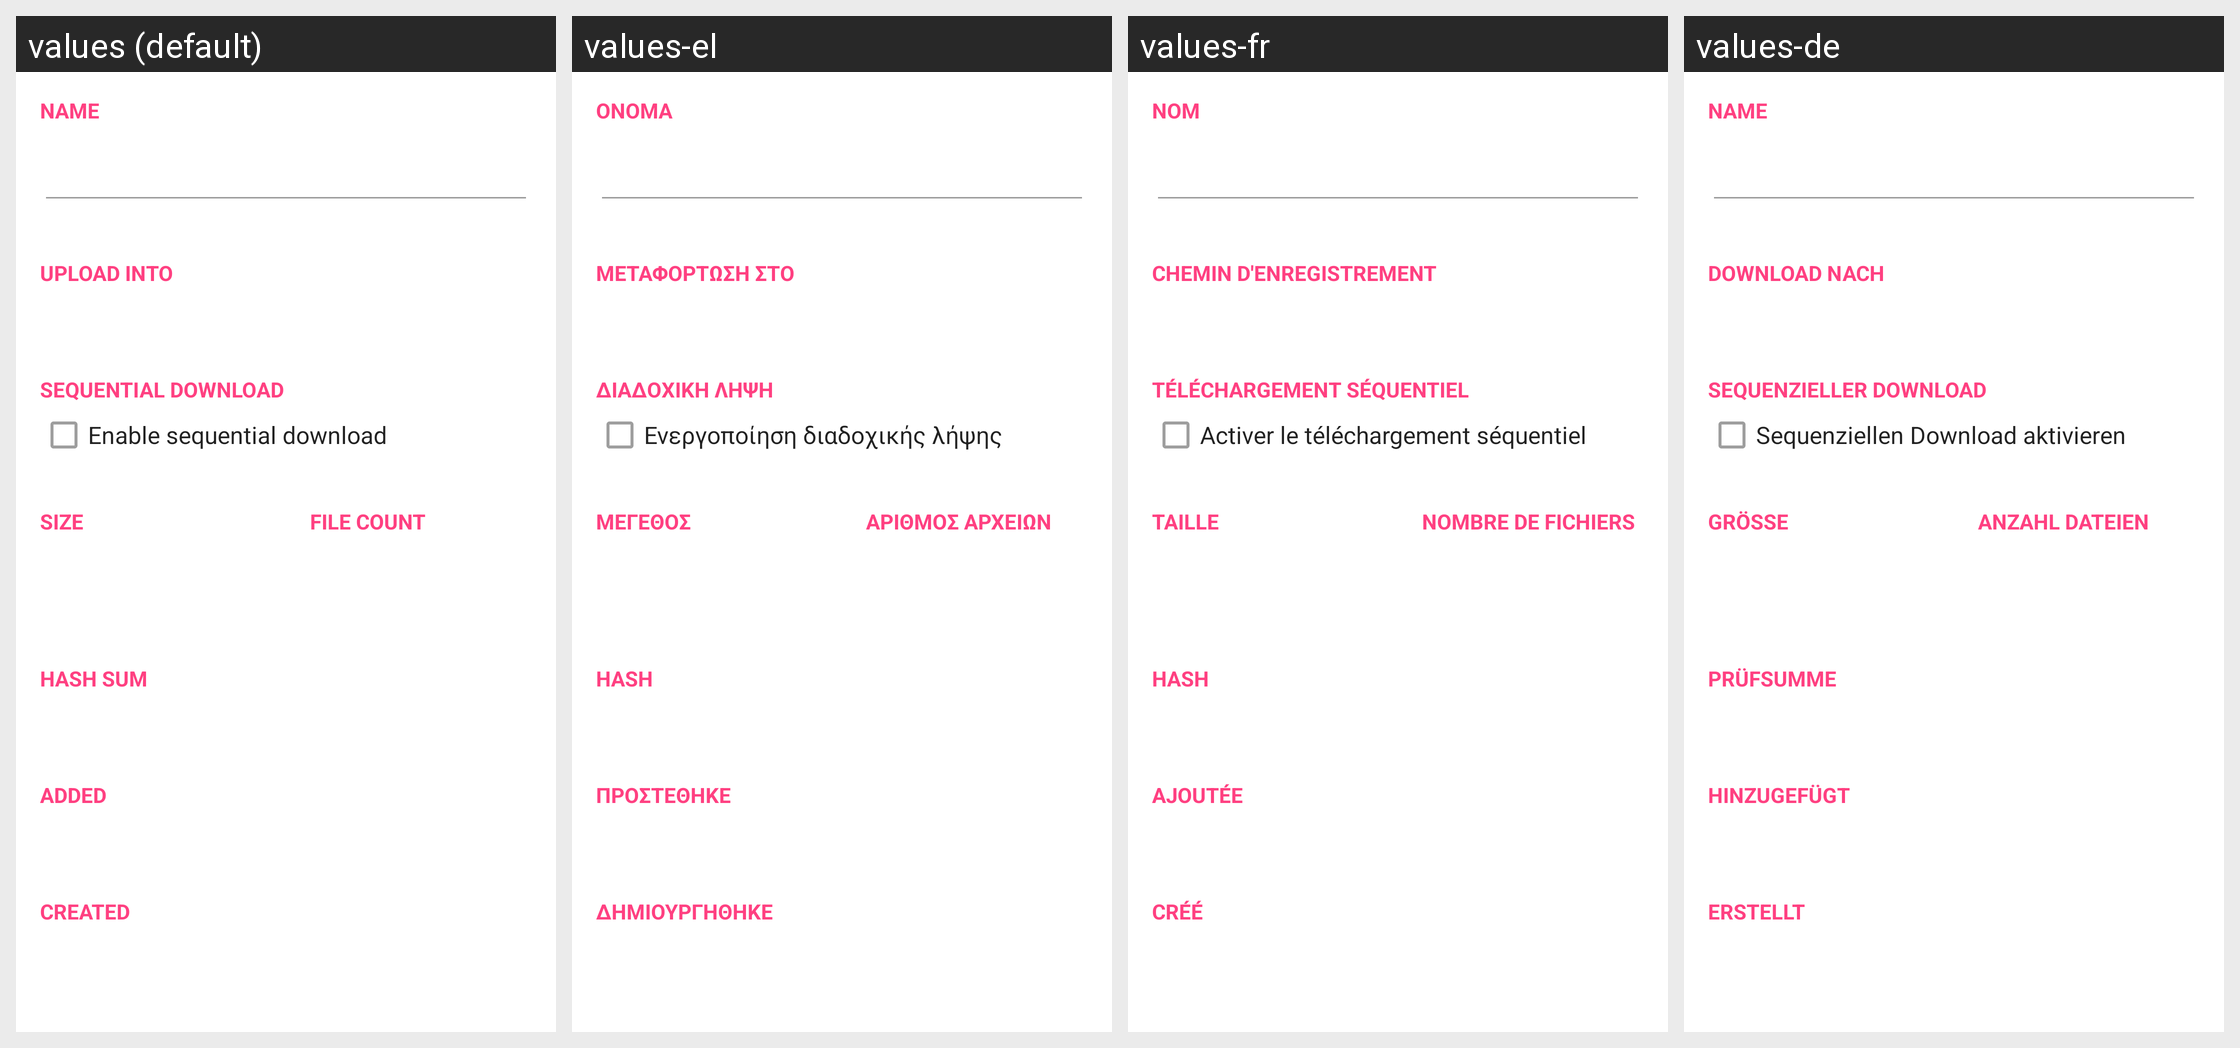

For this localized Android screen grid, give each drawn string resource with its value in every locale shown.
Android screen res/layout/detail_torrent_info.xml rendered under 4 locales, left to right: values (default), values-el, values-fr, values-de. Device: Nexus 5 (rendered at 1080×1920; each locale shown at half size, 540×960, under a caption strip naming it); theme AppTheme.
Other locales in the repository, not shown: values-cs, values-es, values-lt.
Strings drawn on this screen, with the default value and each locale's value (text and hints the layout hard-codes, and strings that could not be matched under every locale, appear in the picture but are not listed):

torrent_name
  values: Name
  values-el: Ονομα
  values-fr: Nom
  values-de: Name

upload_torrent_into
  values: Upload into
  values-el: Μεταφόρτωση στο
  values-fr: Chemin d'enregistrement
  values-de: Download nach

sequential_download
  values: Sequential download
  values-el: Διαδοχική λήψη
  values-fr: Téléchargement séquentiel
  values-de: Sequenzieller Download

enable_sequential_download
  values: Enable sequential download
  values-el: Ενεργοποίηση διαδοχικής λήψης
  values-fr: Activer le téléchargement séquentiel
  values-de: Sequenziellen Download aktivieren

torrent_size
  values: Size
  values-el: Μέγεθος
  values-fr: Taille
  values-de: Größe

torrent_file_count
  values: File count
  values-el: Αριθμός αρχείων
  values-fr: nombre de fichiers
  values-de: Anzahl Dateien

torrent_hash_sum
  values: Hash sum
  values-el: Hash
  values-fr: Hash
  values-de: Prüfsumme

torrent_added_date
  values: Added
  values-el: Προστέθηκε
  values-fr: Ajoutée
  values-de: Hinzugefügt

torrent_create_date
  values: Created
  values-el: Δημιουργήθηκε
  values-fr: Créé
  values-de: Erstellt
